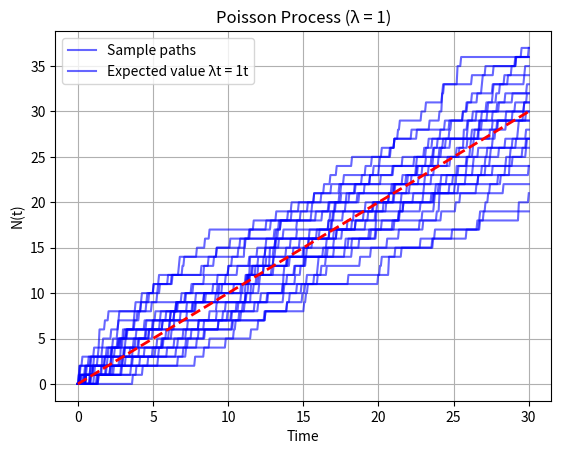
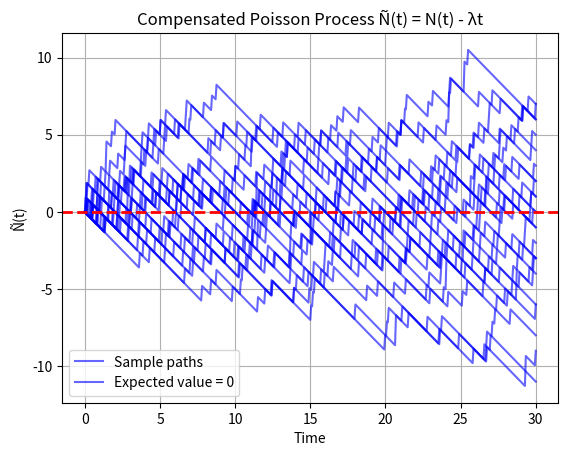

Here is the Python script that generated these plots, in order:
#%%
"""
Poisson Process and Compensated Poisson Process Path Generation.

This module demonstrates the simulation of Poisson process paths and their
compensated versions. The compensated Poisson process is a martingale obtained
by subtracting the deterministic drift λt from the Poisson process N(t).

Created on Thu Jan 11 2019
@author: Lech A. Grzelak
"""
import numpy as np
import matplotlib.pyplot as plt


def GeneratePathsPoisson(NoOfPaths, NoOfSteps, T, xiP):
    """
    Generate paths for Poisson process and compensated Poisson process.
    
    The Poisson process N(t) counts the number of jumps up to time t with
    intensity λ (xiP). The compensated process is defined as:
        Ñ(t) = N(t) - λt
    which is a martingale.
    
    Args:
        NoOfPaths (int): Number of Monte Carlo paths to simulate.
        NoOfSteps (int): Number of time steps for discretization.
        T (float): Time horizon.
        xiP (float): Intensity parameter λ of the Poisson process (jumps per unit time).
    
    Returns:
        dict: A dictionary containing:
            - 'time' (np.ndarray): Time grid of shape (NoOfSteps+1,).
            - 'X' (np.ndarray): Poisson process paths of shape (NoOfPaths, NoOfSteps+1).
            - 'Xcomp' (np.ndarray): Compensated Poisson process paths of shape (NoOfPaths, NoOfSteps+1).
    
    Note:
        - E[N(t)] = λt
        - Var[N(t)] = λt
        - E[Ñ(t)] = 0 (compensated process is a martingale)
    """
    # Create empty matrices for Poisson process and compensated Poisson process
    X = np.zeros([NoOfPaths, NoOfSteps+1])
    Xc = np.zeros([NoOfPaths, NoOfSteps+1])
    time = np.zeros([NoOfSteps+1])
                
    dt = T / float(NoOfSteps)
    
    # Generate Poisson increments
    Z = np.random.poisson(xiP * dt, [NoOfPaths, NoOfSteps])
    
    for i in range(0, NoOfSteps):
        # Standard Poisson process: cumulative sum of jumps
        X[:, i+1] = X[:, i] + Z[:, i]
        # Compensated Poisson process: subtract drift λ*dt
        Xc[:, i+1] = Xc[:, i] - xiP * dt + Z[:, i]
        time[i+1] = time[i] + dt
        
    paths = {"time": time, "X": X, "Xcomp": Xc}
    return paths

def mainCalculation():
    """
    Main calculation routine for Poisson process visualization.
    
    Generates and plots sample paths of both the standard Poisson process
    and the compensated Poisson process. The compensated process fluctuates
    around zero (martingale property), while the standard process grows
    linearly on average.
    """
    NoOfPaths = 25
    NoOfSteps = 500
    T = 30
    xiP = 1  # Intensity: 1 jump per unit time on average
        
    Paths = GeneratePathsPoisson(NoOfPaths, NoOfSteps, T, xiP)
    timeGrid = Paths["time"]
    X = Paths["X"]
    Xc = Paths["Xcomp"]
    
    # Plot standard Poisson process
    plt.figure(1)
    plt.plot(timeGrid, np.transpose(X), '-b', alpha=0.6)
    plt.plot(timeGrid, xiP * timeGrid, 'r--', linewidth=2)
    plt.grid()
    plt.xlabel("Time")
    plt.ylabel("N(t)")
    plt.title(f"Poisson Process (λ = {xiP})")
    plt.legend(['Sample paths', f'Expected value λt = {xiP}t'])
    
    # Plot compensated Poisson process
    plt.figure(2)
    plt.plot(timeGrid, np.transpose(Xc), '-b', alpha=0.6)
    plt.axhline(y=0, color='r', linestyle='--', linewidth=2)
    plt.grid()
    plt.xlabel("Time")
    plt.ylabel("Ñ(t)")
    plt.title(f"Compensated Poisson Process Ñ(t) = N(t) - λt")
    plt.legend(['Sample paths', 'Expected value = 0'])


if __name__ == "__main__":
    mainCalculation()
